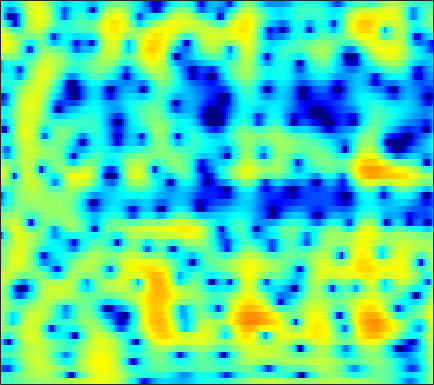

Values plotted in this chart, from the file beside it:
-3.3292, -3.1294, -2.8674, -2.6034, -2.4021, -2.1254, -1.8506, -1.6451, -1.3733, -1.0967, -0.81872, -0.61015, -0.33867, -0.078249, 0.10631, 0.33672, 0.54495, 0.68503, 0.84751, 0.98305, 1.0867, 1.1446, 1.1966, 1.2213
-4.305, -3.95, -3.467, -2.968, -2.581, -2.049, -1.506, -1.095, -0.554, -0.03273, 0.4541, 0.7911, 1.196, 1.546, 1.768, 2.005, 2.169, 2.241, 2.262, 2.194, 2.027, 1.832, 1.468, 0.9692
-11.17, -12.52, -14.08, -13.97, -12.46, -9.783, -7.28, -5.659, -3.82, -2.296, -1.034, -0.2346, 0.6595, 1.382, 1.819, 2.275, 2.59, 2.74, 2.833, 2.81, 2.68, 2.515, 2.216, 1.833
-6.3, -6.623, -6.874, -6.744, -6.321, -5.37, -4.15, -3.175, -1.905, -0.7405, 0.2852, 0.9543, 1.711, 2.313, 2.664, 2.999, 3.181, 3.218, 3.137, 2.908, 2.527, 2.139, 1.48, 0.6548
-3.166, -3.056, -2.844, -2.541, -2.25, -1.779, -1.229, -0.7778, -0.1481, 0.4822, 1.084, 1.499, 1.984, 2.373, 2.593, 2.779, 2.835, 2.788, 2.602, 2.27, 1.778, 1.295, 0.4876, -0.5282
-4.349, -4.532, -4.634, -4.487, -4.179, -3.532, -2.693, -1.995, -1.053, -0.1621, 0.6358, 1.158, 1.74, 2.184, 2.424, 2.621, 2.68, 2.638, 2.473, 2.182, 1.77, 1.393, 0.8121, 0.1614
-6.575, -8.71, -13.27, -21.19, -17.35, -10.26, -6.143, -3.976, -1.785, -0.1413, 1.101, 1.824, 2.55, 3.035, 3.256, 3.377, 3.316, 3.161, 2.818, 2.343, 1.762, 1.292, 0.646, -0.0003875
-1.5, -2.136, -2.869, -3.194, -3.04, -2.336, -1.275, -0.4093, 0.7051, 1.69, 2.502, 2.984, 3.44, 3.675, 3.693, 3.501, 3.045, 2.522, 1.578, 0.3641, -1.082, -2.27, -3.817, -4.998
1.364, 0.955, 0.4345, 0.02286, -0.1599, -0.1771, 0.08817, 0.4487, 1.073, 1.752, 2.395, 2.807, 3.204, 3.386, 3.358, 3.073, 2.471, 1.786, 0.5147, -1.249, -3.731, -6.274, -10.94, -16.14
1.495, 0.3966, -1.406, -3.636, -5.482, -7.298, -6.683, -5.011, -2.617, -0.6155, 0.9403, 1.837, 2.715, 3.27, 3.491, 3.537, 3.312, 2.974, 2.295, 1.389, 0.3188, -0.5056, -1.525, -2.382
1.533, 0.4067, -1.366, -3.458, -5.108, -6.704, -6.347, -5.041, -3.051, -1.294, 0.1397, 1.006, 1.913, 2.571, 2.915, 3.191, 3.263, 3.187, 2.912, 2.486, 1.941, 1.429, 0.5757, -0.4387
2.021, 1.404, 0.5399, -0.2878, -0.8237, -1.354, -1.619, -1.626, -1.412, -1.014, -0.4976, -0.07865, 0.4963, 1.046, 1.414, 1.817, 2.099, 2.229, 2.277, 2.168, 1.888, 1.533, 0.891, 0.06329
2.064, 1.454, 0.5099, -0.4934, -1.243, -2.197, -3.045, -3.552, -3.94, -3.94, -3.588, -3.135, -2.366, -1.5, -0.8465, -0.02624, 0.706, 1.173, 1.676, 1.99, 2.115, 2.121, 2.023, 1.747
1.737, 0.8898, -0.5041, -2.251, -3.825, -6.295, -9.172, -11.41, -13.59, -13.58, -11.86, -10.22, -8.016, -5.938, -4.473, -2.71, -1.189, -0.2311, 0.8264, 1.651, 2.257, 2.602, 2.889, 2.976
2.035, 1.188, -0.3046, -2.354, -4.287, -7.439, -11.5, -15.28, -19.89, -21.33, -21.99, -21.06, -15.96, -10.97, -8.01, -4.923, -2.577, -1.205, 0.1833, 1.228, 2.034, 2.461, 2.804, 3.029
3.31, 2.803, 1.894, 0.7515, -0.3108, -1.973, -3.804, -5.214, -7.102, -8.855, -10.02, -10.08, -8.646, -6.423, -4.748, -2.791, -1.25, -0.3595, 0.5595, 1.159, 1.468, 1.541, 1.541, 1.521
3.153, 3.181, 3.104, 2.88, 2.576, 2.035, 1.455, 0.9882, 0.3567, -0.1631, -0.5077, -0.6412, -0.6426, -0.5, -0.3273, -0.1211, 0.0009325, -0.002814, -0.1119, -0.4033, -1.003, -1.593, -2.524, -3.884
0.972, 1.666, 2.391, 2.859, 3.095, 3.27, 3.266, 3.172, 2.97, 2.68, 2.308, 1.992, 1.492, 0.9276, 0.4517, -0.2792, -1.093, -1.767, -2.763, -3.753, -4.749, -5.547, -7.032, -9.207
-1.347, 0.0283, 1.457, 2.485, 3.078, 3.646, 3.951, 4.044, 4.002, 3.749, 3.299, 2.83, 2.011, 0.9375, -0.07083, -1.678, -3.66, -5.368, -7.887, -9.936, -10.55, -10.27, -9.59, -8.702
-1.612, -0.3205, 1.065, 2.215, 2.897, 3.558, 4.004, 4.197, 4.232, 4.038, 3.61, 3.115, 2.22, 0.9965, -0.154, -2.082, -4.633, -7.024, -11.32, -16.55, -15.79, -13.04, -10.13, -8.085
-1.31, -0.51, 0.507, 1.494, 2.139, 2.845, 3.38, 3.638, 3.79, 3.733, 3.449, 3.086, 2.406, 1.517, 0.7156, -0.533, -1.919, -2.963, -4.285, -5.342, -5.956, -6.166, -6.028, -5.938
-3.128, -2.399, -1.111, 0.1852, 1.055, 2.081, 2.843, 3.224, 3.53, 3.591, 3.43, 3.19, 2.721, 2.128, 1.6, 0.8301, -0.01171, -0.6799, -1.524, -2.397, -3.27, -3.836, -4.562, -5.329
-13.07, -8.398, -3.826, -0.8587, 0.7116, 2.238, 3.209, 3.656, 3.928, 3.869, 3.563, 3.214, 2.662, 2.073, 1.658, 1.17, 0.6882, 0.2685, -0.3735, -1.235, -2.382, -3.504, -5.471, -7.597
-2.998, -1.997, -0.131, 1.496, 2.544, 3.515, 4.046, 4.181, 3.958, 3.312, 2.229, 1.149, -0.4881, -1.91, -2.385, -2.107, -1.295, -0.7314, -0.396, -0.5057, -1.202, -2.183, -4.07, -7.13
1.151, 1.412, 1.888, 2.36, 2.687, 2.95, 2.975, 2.782, 2.17, 1.089, -0.6586, -2.566, -6.456, -13.45, -17, -9.23, -4.959, -3.012, -1.443, -0.6123, -0.3247, -0.3419, -0.6018, -0.9552
-0.3336, -0.09475, 0.2236, 0.5945, 0.8053, 1.006, 1.066, 0.9739, 0.6774, 0.1292, -0.6264, -1.301, -2.209, -2.869, -3.015, -2.717, -2.008, -1.445, -0.72, -0.1658, 0.2135, 0.4046, 0.5293, 0.6356
-3.788, -3.34, -2.648, -1.947, -1.46, -0.8903, -0.4611, -0.2241, -0.03475, 0.02509, -0.009666, -0.07742, -0.1689, -0.2142, -0.2061, -0.113, 0.0587, 0.2223, 0.4356, 0.6349, 0.8016, 0.8865, 0.9776, 1.014
-9.601, -8.116, -6.128, -4.49, -3.446, -2.306, -1.42, -0.8797, -0.3224, 0.1083, 0.4169, 0.5952, 0.772, 0.8981, 0.9706, 1.051, 1.095, 1.128, 1.142, 1.133, 1.103, 1.068, 1.022, 0.9474
-13.58, -10.21, -7.131, -4.998, -3.76, -2.474, -1.457, -0.8312, -0.1424, 0.4268, 0.8786, 1.153, 1.428, 1.605, 1.685, 1.71, 1.656, 1.564, 1.396, 1.174, 0.9087, 0.7079, 0.439, 0.2253
-4.423, -3.98, -3.264, -2.58, -2.079, -1.502, -0.8922, -0.4442, 0.1977, 0.8073, 1.367, 1.715, 2.063, 2.263, 2.307, 2.226, 2.024, 1.763, 1.329, 0.7735, 0.1204, -0.4266, -1.214, -1.898
1.299, 0.8673, 0.2091, -0.5298, -1.156, -1.81, -2.014, -1.669, -0.6872, 0.5017, 1.58, 2.208, 2.769, 3.007, 2.973, 2.704, 2.189, 1.712, 0.9267, 0.03444, -1.034, -2.054, -3.822, -6.604
4.49, 3.582, 2.018, -0.2045, -2.558, -7.669, -19.37, -11.94, -4.466, -0.7288, 1.475, 2.493, 3.208, 3.282, 2.973, 2.092, 0.7137, -0.4501, -1.951, -2.826, -3.136, -3.253, -3.813, -4.785
4.177, 3.363, 2.105, 0.6933, -0.3958, -1.756, -2.376, -2.045, -0.8013, 0.6614, 1.812, 2.378, 2.65, 2.315, 1.623, -0.02626, -2.86, -6.21, -15.21, -17.98, -8.446, -5.455, -3.354, -2.05
1.129, 0.3838, -0.5063, -0.9592, -1.116, -0.8939, -0.4264, 0.09616, 0.8265, 1.573, 2.138, 2.414, 2.488, 2.214, 1.744, 0.7873, -0.4652, -1.495, -2.619, -2.978, -2.563, -1.952, -1.179, -0.5828
-4.184, -6.271, -8.783, -8.947, -7.234, -4.59, -2.397, -1.074, 0.3316, 1.377, 2.134, 2.502, 2.761, 2.765, 2.617, 2.267, 1.823, 1.445, 1.028, 0.7214, 0.5755, 0.5153, 0.5301, 0.4552
-6.158, -8.465, -11.68, -11.49, -9.023, -5.632, -3.003, -1.477, 0.1355, 1.315, 2.155, 2.575, 2.895, 2.952, 2.858, 2.569, 2.146, 1.792, 1.319, 0.9025, 0.6019, 0.4452, 0.3162, 0.2431
-3.89, -4.391, -4.616, -4.296, -3.605, -2.421, -1.038, -0.05087, 1.146, 2.108, 2.787, 3.109, 3.268, 3.13, 2.832, 2.191, 1.287, 0.5107, -0.6162, -1.565, -2.105, -2.118, -1.814, -1.285
-4.936, -5.391, -5.282, -4.325, -3.208, -1.596, -0.02244, 1.05, 2.257, 3.188, 3.804, 4.05, 4.07, 3.719, 3.176, 2.05, 0.3529, -1.412, -4.7, -9.596, -13.48, -10.46, -6.205, -3.571
-11.64, -17.46, -18.87, -10.1, -6.414, -3.022, -0.6073, 0.8135, 2.261, 3.309, 3.987, 4.259, 4.316, 3.997, 3.507, 2.475, 1.002, -0.4487, -2.743, -5.136, -6.435, -6.051, -4.616, -3.217
-7.588, -8.162, -7.84, -6.261, -4.662, -2.569, -0.7347, 0.451, 1.74, 2.721, 3.404, 3.718, 3.88, 3.749, 3.47, 2.852, 2.024, 1.27, 0.208, -0.8107, -1.667, -2.156, -2.594, -2.905
-4.917, -4.79, -4.318, -3.475, -2.701, -1.493, -0.2696, 0.6024, 1.656, 2.52, 3.18, 3.524, 3.771, 3.783, 3.639, 3.265, 2.675, 2.111, 1.216, 0.1741, -0.9858, -1.943, -3.308, -4.736
-5.882, -5.744, -5.137, -4.107, -3.178, -1.825, -0.4835, 0.4484, 1.57, 2.507, 3.235, 3.643, 3.993, 4.121, 4.064, 3.795, 3.285, 2.758, 1.831, 0.6366, -0.8668, -2.227, -4.473, -7.399
-11.88, -12.72, -11.2, -8.178, -5.99, -3.561, -1.562, -0.3123, 1.076, 2.196, 3.063, 3.562, 4.036, 4.285, 4.327, 4.17, 3.786, 3.334, 2.497, 1.379, -0.0576, -1.373, -3.462, -5.992
-13.87, -15.78, -13.45, -9.402, -6.914, -4.337, -2.321, -1.071, 0.3059, 1.433, 2.355, 2.914, 3.493, 3.878, 4.041, 4.074, 3.894, 3.6, 3.007, 2.166, 1.077, 0.0976, -1.418, -3.109
-6.377, -6.46, -6.127, -5.37, -4.597, -3.517, -2.461, -1.695, -0.7288, 0.1824, 1.048, 1.651, 2.368, 2.962, 3.302, 3.61, 3.704, 3.637, 3.353, 2.838, 2.091, 1.39, 0.2568, -1.1
-3.987, -4.078, -4.078, -3.983, -3.903, -3.75, -3.58, -3.408, -2.989, -2.3, -1.352, -0.5226, 0.6095, 1.659, 2.331, 3.038, 3.514, 3.722, 3.778, 3.597, 3.176, 2.701, 1.875, 0.8121
-4.585, -4.583, -4.546, -4.631, -4.917, -5.643, -6.847, -8.064, -9.563, -9.211, -6.747, -4.616, -2.125, -0.1513, 1.032, 2.258, 3.162, 3.628, 4.013, 4.14, 4.026, 3.781, 3.25, 2.499
-9.052, -7.61, -6.255, -5.66, -5.66, -6.418, -8.139, -10.23, -14.14, -14.46, -9.709, -6.681, -3.661, -1.46, -0.1585, 1.235, 2.292, 2.897, 3.49, 3.837, 3.958, 3.914, 3.663, 3.207
-9.219, -6.934, -4.989, -3.991, -3.64, -3.683, -4.101, -4.521, -4.925, -4.93, -4.447, -3.841, -2.857, -1.786, -0.9635, 0.09484, 1.045, 1.696, 2.408, 2.914, 3.204, 3.297, 3.248, 3.013
-0.321, -0.1669, 0.1027, 0.2413, 0.2091, 0.005348, -0.4114, -0.8339, -1.489, -2.224, -2.99, -3.54, -4.068, -4.018, -3.5, -2.325, -0.9576, -0.002115, 1.022, 1.738, 2.155, 2.286, 2.29, 2.128
4.479, 4.234, 3.895, 3.515, 3.14, 2.549, 1.809, 1.133, -0.04024, -1.61, -3.817, -6.162, -11.16, -18.74, -13.45, -7.137, -3.654, -2.021, -0.5924, 0.158, 0.401, 0.3026, -0.07522, -0.5689
5.946, 5.532, 4.92, 4.263, 3.761, 3.018, 2.21, 1.538, 0.5163, -0.7121, -2.218, -3.497, -5.188, -6.036, -5.606, -4.155, -2.654, -1.792, -1.194, -1.201, -1.857, -2.759, -4.574, -6.901
5.576, 4.93, 4.023, 3.098, 2.452, 1.676, 1.007, 0.5775, 0.1463, -0.1645, -0.382, -0.5105, -0.5771, -0.4934, -0.3396, -0.03986, 0.2395, 0.307, 0.08176, -0.595, -1.879, -3.345, -6.194, -10.59
3.876, 2.757, 1.205, -0.306, -1.407, -2.596, -3.269, -3.326, -2.849, -1.936, -0.8627, -0.0847, 0.8509, 1.629, 2.093, 2.534, 2.73, 2.69, 2.411, 1.801, 0.87, -0.04301, -1.458, -2.879
0.4952, -1.469, -4.344, -7.366, -9.511, -12.58, -15.99, -16.19, -11.47, -6.837, -3.422, -1.437, 0.6045, 2.096, 2.943, 3.717, 4.128, 4.236, 4.117, 3.709, 3.047, 2.413, 1.409, 0.291
-2.741, -5.659, -11.04, -19.86, -27.21, -19.97, -17.51, -15.58, -11.47, -7.181, -3.673, -1.567, 0.6572, 2.315, 3.243, 4.128, 4.657, 4.834, 4.771, 4.42, 3.784, 3.132, 2.04, 0.6695
-2.942, -4.928, -7.777, -10.3, -11.26, -10.98, -9.55, -8.12, -6.011, -3.823, -1.743, -0.3142, 1.318, 2.643, 3.392, 4.105, 4.503, 4.587, 4.448, 4.028, 3.338, 2.646, 1.492, 0.05555
-2.406, -3.591, -5.086, -6.212, -6.686, -6.594, -5.786, -4.844, -3.344, -1.763, -0.2367, 0.8025, 2.003, 2.946, 3.482, 3.936, 4.085, 4.011, 3.688, 3.106, 2.296, 1.562, 0.4311, -0.8292
